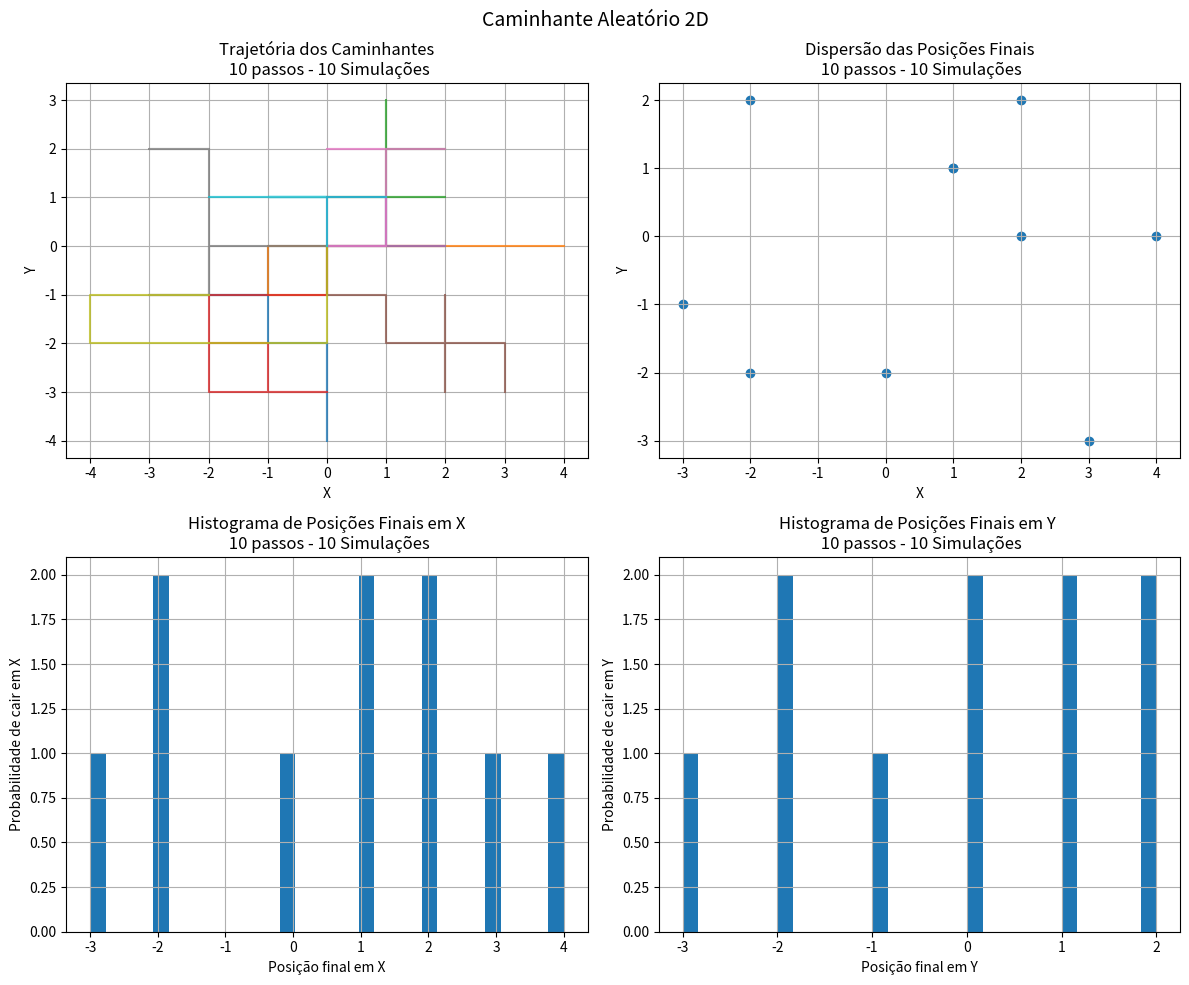

This chart was generated by the following Python code:
import matplotlib.pyplot as plt 
import random as random

def rw_2d(n):
    '''Caminhante Aleatório em 2D, onde 'n' = número de passos - 
       Random Walk 2D, where 'n' = number of steps'''

    #Origem em x = 0
    #Origin at x = 0
    x = 0
    y = 0
    a = [0]
    b = [0]

    #Condição do caminhante aleatório em 2D 25% direita, 25% cima, 25% esquerda e 25% baixo.
    #Random Walk 2D condition 25% right, 25% top, 25% left and 25% bottom.
    for i in range(n):
        step = random.choice([1,2,3,4])

        if step == 1:
            x += 1
        elif step == 2:
            x -= 1
        elif step == 3:
            y += 1
        else:
            y -= 1

        a.append(x)
        b.append(y)

    return a,b

#Rodadas
#Runs.
r = 10

#Passos.
#Steps.
s = 10

#Lista de caminhadas.
#Walk list.
walk = []

#For que gera varios caminhantes da origem.
#Loop that create multiple walkers from the origin.
for i in range(r):
    walk.append(rw_2d(s))

#Gera o subplot.
#Generate the subplot.
fig, axs = plt.subplots(2,2, figsize=(12,10), dpi=100, constrained_layout=True)

#Lista de pontos finais das trajetórias em x e y.
#Endpoints of the trajectories list at x and y.
endp_x = []
endp_y = []

#Percorre a lista 'walk' e cria lista de todos os pontos finais das trajetórias.
#Iterates through the 'walk' list and creates a list of all the endpoints of the trajectories.
for a,b in walk:
    axs[0,0].plot(a,b, alpha=0.8)

    endp_x.append(a[-1])
    endp_y.append(b[-1])


#Título principal
#Main title
fig.suptitle(
    "Caminhante Aleatório 2D",
    fontsize=14
)

if r == 1:
    sim = f'{r} Simulação'
else:
    sim = f'{r} Simulações'


#Gráfico das trajetórias dos caminhantes.
#Random walk trajectories graph.
axs[0,0].set_title(f"Trajetória dos Caminhantes\n {s} passos - {sim}")
axs[0,0].set_xlabel("X")
axs[0,0].set_ylabel("Y")
axs[0,0].grid()

#Gŕafico de dispersão das posições finais.
#Final position dispersion graph.
axs[0,1].scatter(endp_x, endp_y)
axs[0,1].set_title(f"Dispersão das Posições Finais\n {s} passos - {sim}")
axs[0,1].set_xlabel("X")
axs[0,1].set_ylabel("Y")
axs[0,1].grid()

#Histograma das posições finais em x.
#Histogram of final positions at x.
axs[1,0].hist(endp_x, bins=30)
axs[1,0].set_title(f"Histograma de Posições Finais em X\n {s} passos - {sim}")
axs[1,0].set_xlabel("Posição final em X")
axs[1,0].set_ylabel("Probabilidade de cair em X")
axs[1,0].grid()

#Histograma das posições finais em y.
#Histogram of final positions at y.
axs[1,1].hist(endp_y, bins=30)
axs[1,1].set_title(f"Histograma de Posições Finais em Y \n {s} passos - {sim}")
axs[1,1].set_xlabel("Posição final em Y")
axs[1,1].set_ylabel("Probabilidade de cair em Y")
axs[1,1].grid()

plt.tight_layout()
plt.show()
